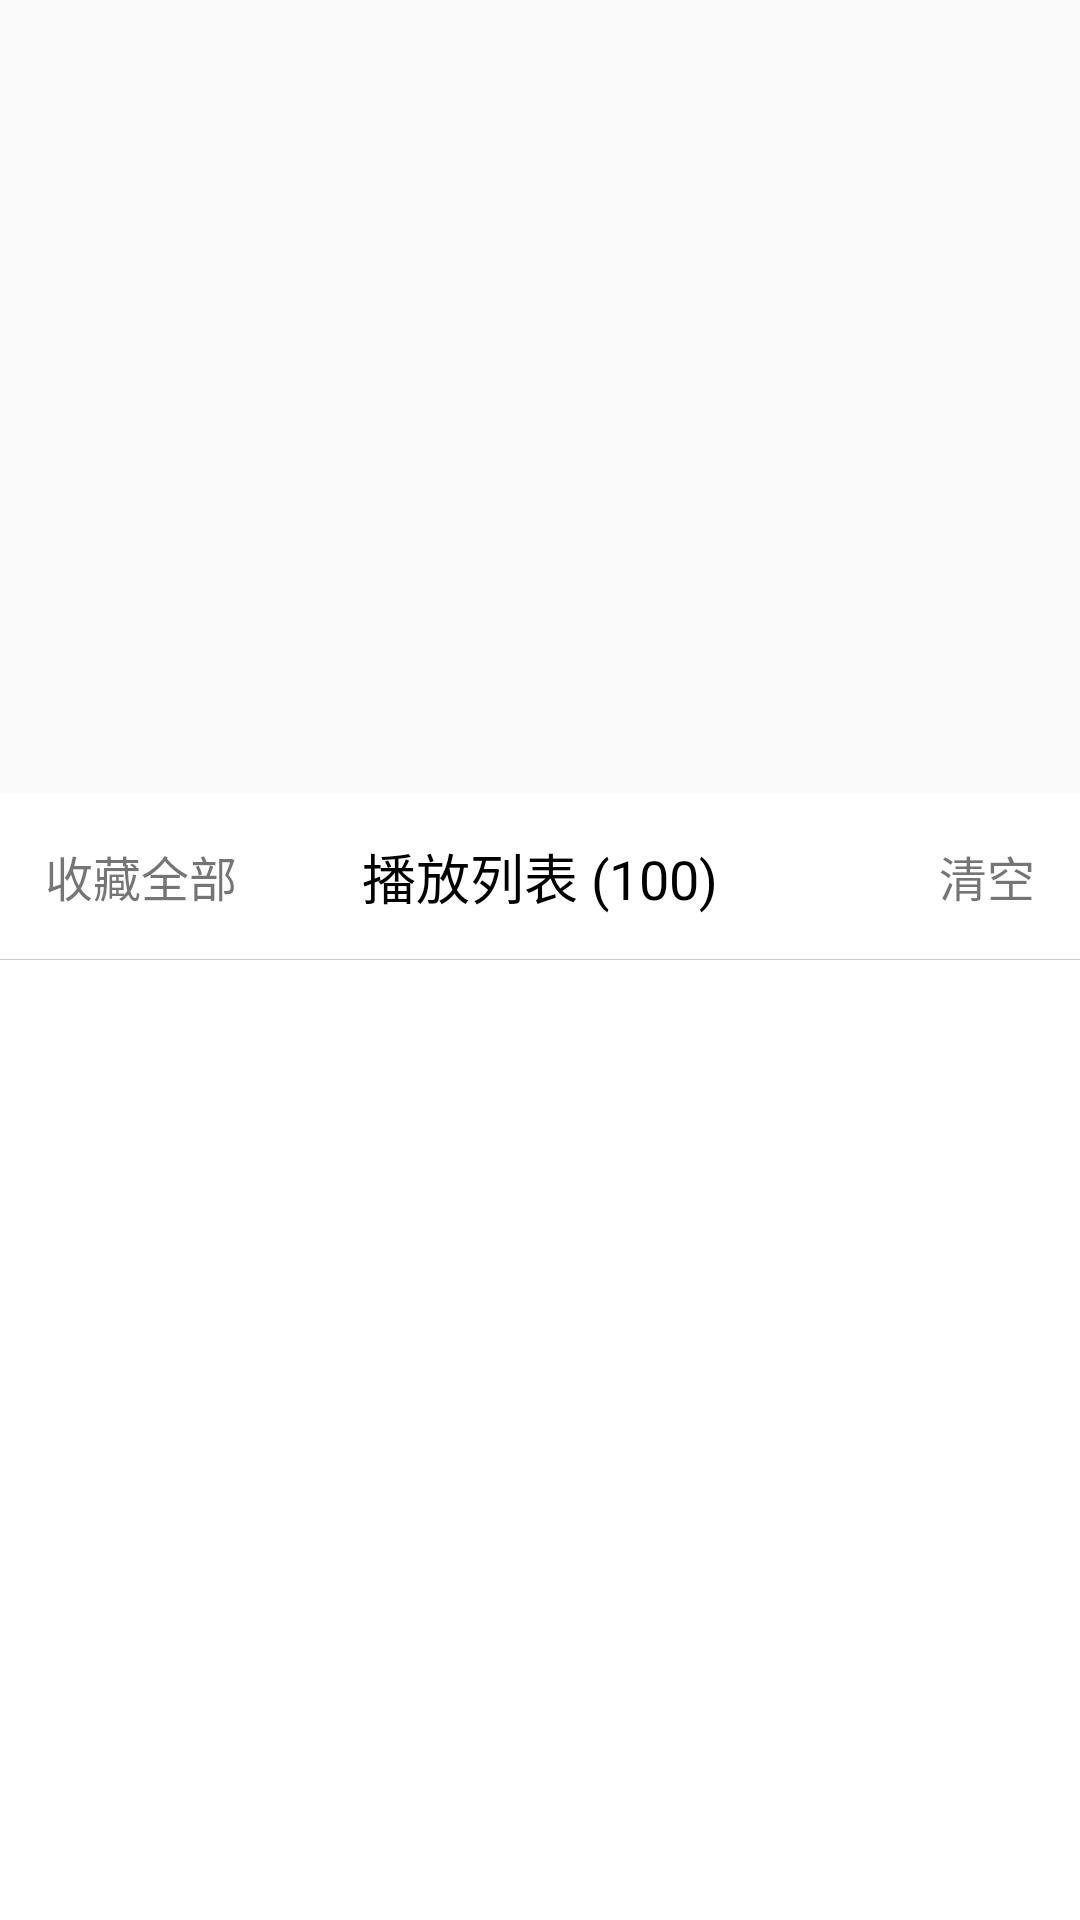

Reconstruct the res/layout file that produces this screen, plus the resources it refers to.
<!-- AndroidManifest.xml: application theme AppTheme -->
<!-- res/layout/layout_list_pop_win.xml -->
<?xml version="1.0" encoding="utf-8"?>
<RelativeLayout xmlns:android="http://schemas.android.com/apk/res/android"
    android:layout_width="match_parent"
    android:layout_height="wrap_content"
    android:orientation="vertical">

    <LinearLayout
        android:id="@+id/pop_layout"
        android:layout_width="match_parent"
        android:layout_height="wrap_content"
        android:layout_alignParentBottom="true"
        android:background="@color/white"
        android:orientation="vertical">

        <RelativeLayout
            android:layout_width="match_parent"
            android:layout_height="55dp"
            android:background="@color/white"
            android:paddingLeft="15dp"
            android:paddingRight="15dp">

            <TextView
                android:id="@+id/popWinTitle"
                android:layout_width="wrap_content"
                android:layout_height="wrap_content"
                android:layout_centerInParent="true"
                android:text="播放列表 (100)"
                android:textColor="@color/black"
                android:textSize="18sp" />

            <TextView
                android:id="@+id/popWinClear"
                android:layout_width="wrap_content"
                android:layout_height="wrap_content"
                android:layout_alignParentRight="true"
                android:layout_centerVertical="true"
                android:text="清空"
                android:textSize="16sp" />

            <TextView
                android:id="@+id/popWinCollectAll"
                android:layout_width="wrap_content"
                android:layout_height="wrap_content"
                android:layout_alignParentLeft="true"
                android:layout_centerVertical="true"
                android:text="收藏全部"
                android:textSize="16sp" />

        </RelativeLayout>

        <View
            android:layout_width="match_parent"
            android:layout_height="1px"
            android:background="@color/gray" />

        <ListView
            android:id="@+id/popWinMusicList"
            android:layout_width="match_parent"
            android:layout_height="320dp"
            android:divider="@color/gray"
            android:dividerHeight="1px" />
    </LinearLayout>
</RelativeLayout>
<!-- resources referenced by this layout -->
<resources>
  <color name="black">#000000</color>
  <color name="gray">#CCCCCC</color>
  <color name="white">#FFFFFF</color>
  <style name="AppTheme" parent="Theme.AppCompat.Light.NoActionBar">
          
          <item name="colorPrimary">@color/colorPrimary</item>
          <item name="colorPrimaryDark">@color/colorPrimaryDark</item>
          <item name="colorAccent">@color/colorAccent</item>
          <item name="actionOverflowMenuStyle">@style/OverflowMenuStyle</item>
      </style>
  <color name="colorPrimary">#3F51B5</color>
  <color name="colorPrimaryDark">#303F9F</color>
  <color name="colorAccent">#FF4081</color>
  <style name="OverflowMenuStyle" parent="@style/Widget.AppCompat.PopupMenu.Overflow">
          
          <item name="overlapAnchor">false</item>
          <item name="android:dropDownWidth">wrap_content</item>
          <item name="android:paddingRight">5dp</item>
          
          <item name="android:popupBackground">@color/white</item>
          
          <item name="android:dropDownVerticalOffset">5dp</item>
          
          <item name="android:dropDownHorizontalOffset">0dp</item>
          
          <item name="android:textColor">@color/black</item>
      </style>
</resources>
